Run: headless pygame with SDL's dummy video driver; simulated clock (each Clock.tick advances the game by its frame time, no real sleeping); random seed 0; keys injected as events and as key.get_pressed() state; no mouse input.
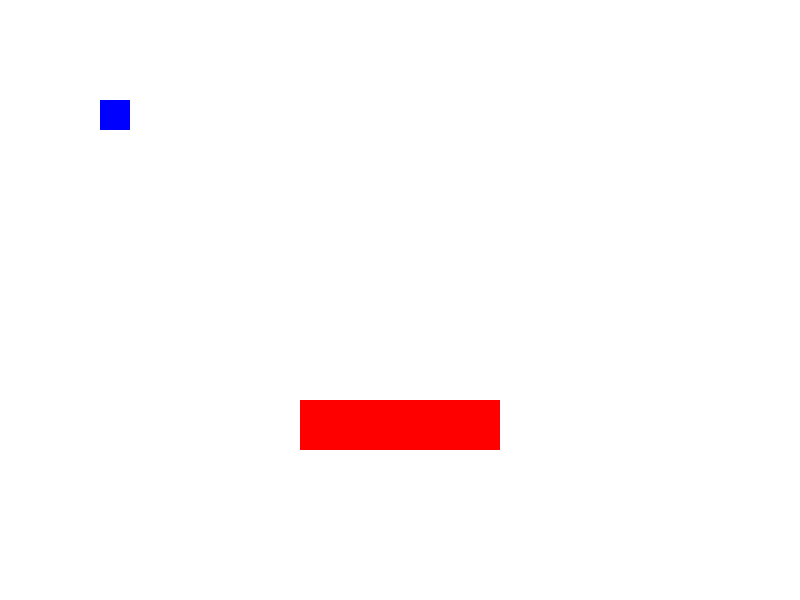
Frame 1 of 4 · flips 1–60 · no input
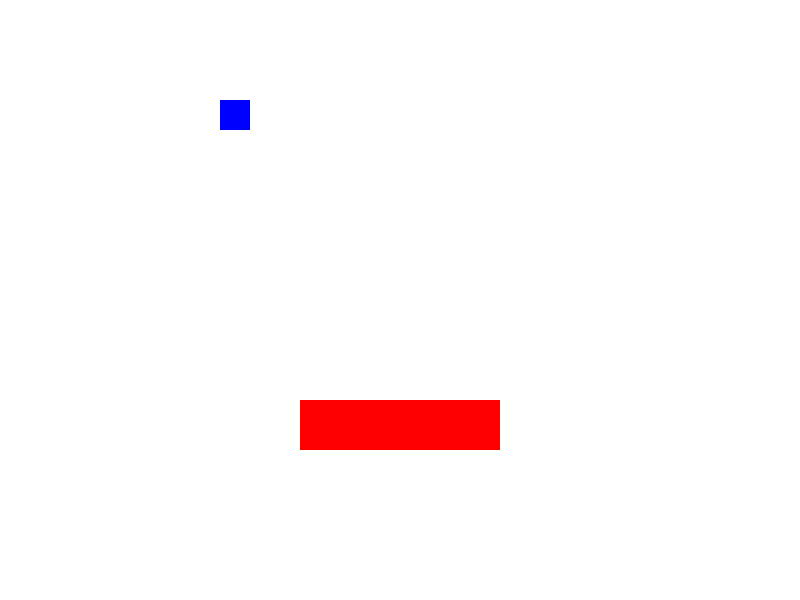
Frame 2 of 4 · flips 61–180 · tapped SPACE, RETURN · held RIGHT (→), D
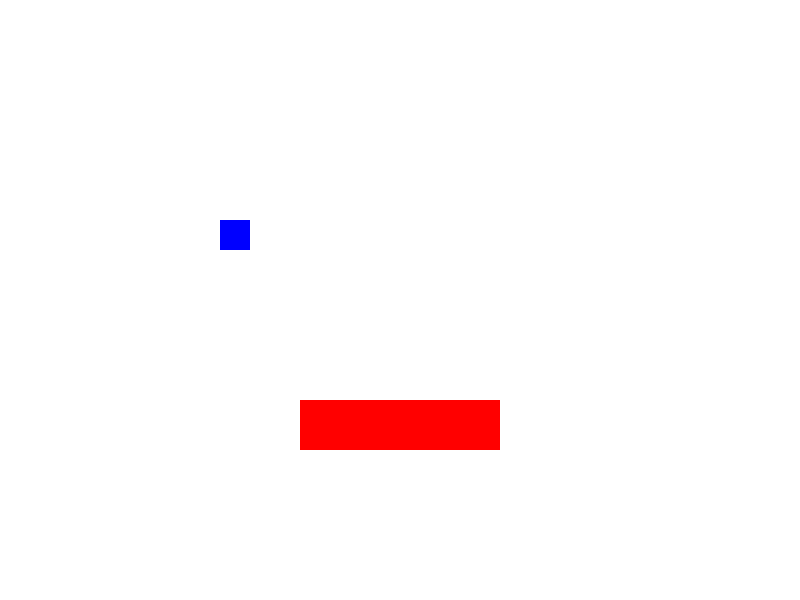
Frame 3 of 4 · flips 181–300 · held DOWN (↓), S
Frame 4 of 4 · flips 301–420 · held LEFT (←), A, UP (↑), W · screen same as frame 1, image omitted

The pygame program that drew these frames:

import pygame

pygame.init()

# Set up the game window
screen_width = 800
screen_height = 600
screen = pygame.display.set_mode((screen_width, screen_height))
pygame.display.set_caption("Kill Box Example")

# Define colors
white = (255, 255, 255)
red = (255, 0, 0)
blue = (0, 0, 255)

# Player class (using pygame.sprite.Sprite)
class Player(pygame.sprite.Sprite):
    def __init__(self, x, y, width, height, color):
        super().__init__()
        self.image = pygame.Surface([width, height])
        self.image.fill(color)
        self.rect = self.image.get_rect()
        self.rect.x = x
        self.rect.y = y
        self.speed = 1

    def update(self):
        keys = pygame.key.get_pressed()
        if keys[pygame.K_LEFT]:
            self.rect.x -= self.speed
        if keys[pygame.K_RIGHT]:
            self.rect.x += self.speed
        if keys[pygame.K_UP]:
            self.rect.y -= self.speed
        if keys[pygame.K_DOWN]:
            self.rect.y += self.speed

    def kill(self):
        print("Player died!")
        # Handle respawn or game over logic here
        self.rect.x = 100
        self.rect.y = 100

# Create player and kill box
player = Player(100, 100, 30, 30, blue)
kill_box = pygame.Rect(300, 400, 200, 50)
all_sprites = pygame.sprite.Group()
all_sprites.add(player)

# Game loop
running = True
while running:
    for event in pygame.event.get():
        if event.type == pygame.QUIT:
            running = False

    # Update game elements
    player.update()

    # Check for collision with kill box
    if kill_box.colliderect(player.rect):
        player.kill()

    # Draw everything
    screen.fill(white)
    pygame.draw.rect(screen, red, kill_box)
    all_sprites.draw(screen)
    pygame.display.flip()

pygame.quit()
